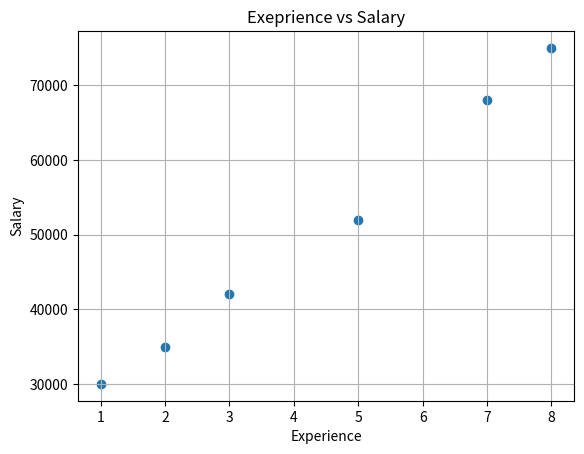
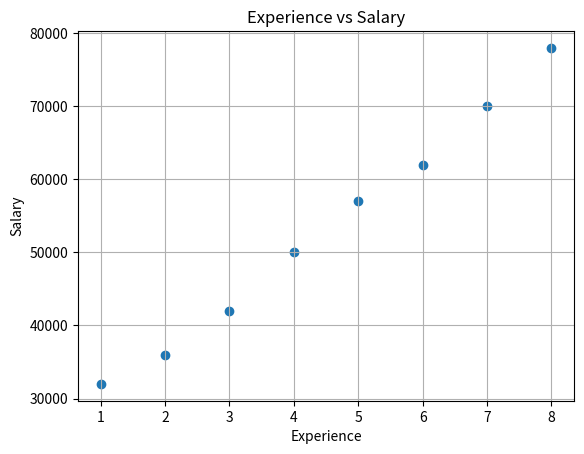
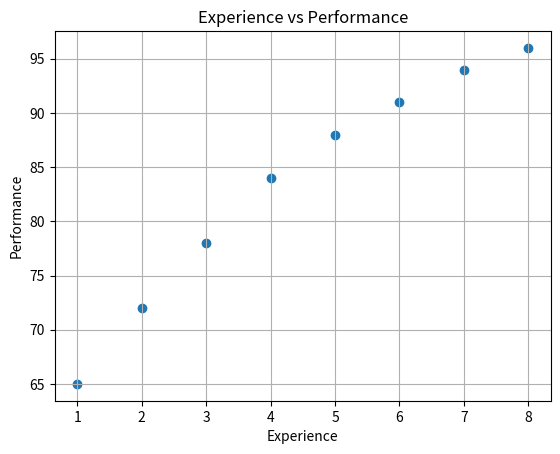

Write Python code to recreate these figures, in order. (Note: this script raises an exception after producing the figures.)
import pandas as pd
import matplotlib.pyplot as plt
# # 1. Create this Dataframe
# # a. Display DataFrame
# # b. Create a scatter plot : Experience -> Salary, Requirements: Title, X-label, Y-label, grid
# # c. Find : Highest Salary, Lowest Salary, Average Salary
# # d. Find employee with the highest salary
df = pd.DataFrame({
    "Employee":["Aman", "Riya", "Rahul", "Neha", "Arjun", "Priya"],
    "Experience": [1, 2, 3, 5, 7, 8],
    "Salary": [30000, 35000, 42000, 52000, 68000, 75000]
})
print(df)
plt.scatter(df["Experience"], df["Salary"])
plt.title("Exeprience vs Salary")
plt.xlabel("Experience")
plt.ylabel("Salary")
plt.grid()
plt.show()
print(df["Salary"].max())
print(df["Salary"].min())
print(df["Salary"].mean())
print(df.loc[df["Salary"].idxmax(), "Employee"])

# # Industrial Practice 
# # a. Employee Analysis - Average Salary, Average Performance, Highest Salary, Highest Performance
# # b. Visualization - Experience vs Salary them Experience vs Performance. Both should have Title, Axis Labels, Grid
# # c. Business Insight - Does salary generally increase as experience increases ? and Does performance generally increases as experience increases ?
df = pd.DataFrame({
    "Employee_ID": [101, 102, 103, 104, 105, 106, 107, 108],
    "Department": [
        "IT", "HR", "Finance", "IT",
        "Finance", "HR", "IT", "Finance"
    ],
    "Experience": [1, 2, 3, 4, 5, 6, 7, 8],
    "Salary": [32000, 36000, 42000, 50000, 57000, 62000, 70000, 78000],
    "Performance": [65, 72, 78, 84, 88, 91, 94, 96]
})
print(df)
print(df["Salary"].mean())
print(df["Performance"].mean())
print(df["Salary"].max())
print(df["Performance"].max())
plt.scatter(df["Experience"], df["Salary"])
plt.title("Experience vs Salary")
plt.xlabel("Experience")
plt.ylabel("Salary")
plt.grid()
plt.show()
plt.scatter(df["Experience"], df["Performance"])
plt.title("Experience vs Performance")
plt.xlabel("Experience")
plt.ylabel("Performance")
plt.grid()
plt.show()
Yes, Yes 
